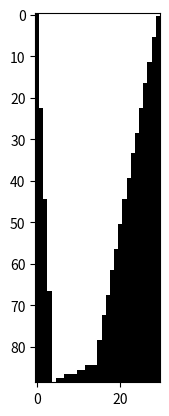

The script that saved this image:
# 직사각형이 아닌 형태의 사이트를 배열화하기 위한 코드입니다

import numpy as np
import matplotlib.pyplot as plt
from matplotlib.path import Path
from scipy.spatial import ConvexHull

hig = 89
wid = 30

# 지정된 점들
# points = np.array([[0, 0], [0, 9], [55, 0], [48, 9]])
points = np.array([[84, 14], [88, 4], [0, 0], [0, 29]])

# ConvexHull로 주어진 점들의 볼록 껍질을 찾는다
hull = ConvexHull(points)

# 볼록 껍질의 경계를 만든다
hull_path = Path(points[hull.vertices])

# 108*47 크기의 2차원 리스트를 생성한다
arr = [[0]*wid for _ in range(hig)]

# 리스트를 순회하며 각 요소가 볼록 껍질 내부에 있는지 판별한다
for i in range(hig):
    for j in range(wid):
        if hull_path.contains_point((i, j)):
            arr[i][j] = 0
        else:
            arr[i][j] = -1

for i in arr:
    print(i, end=', ')


# ndarray로 변환하여 시각화
plt.imshow(np.array(arr), cmap='gray')
plt.show()
